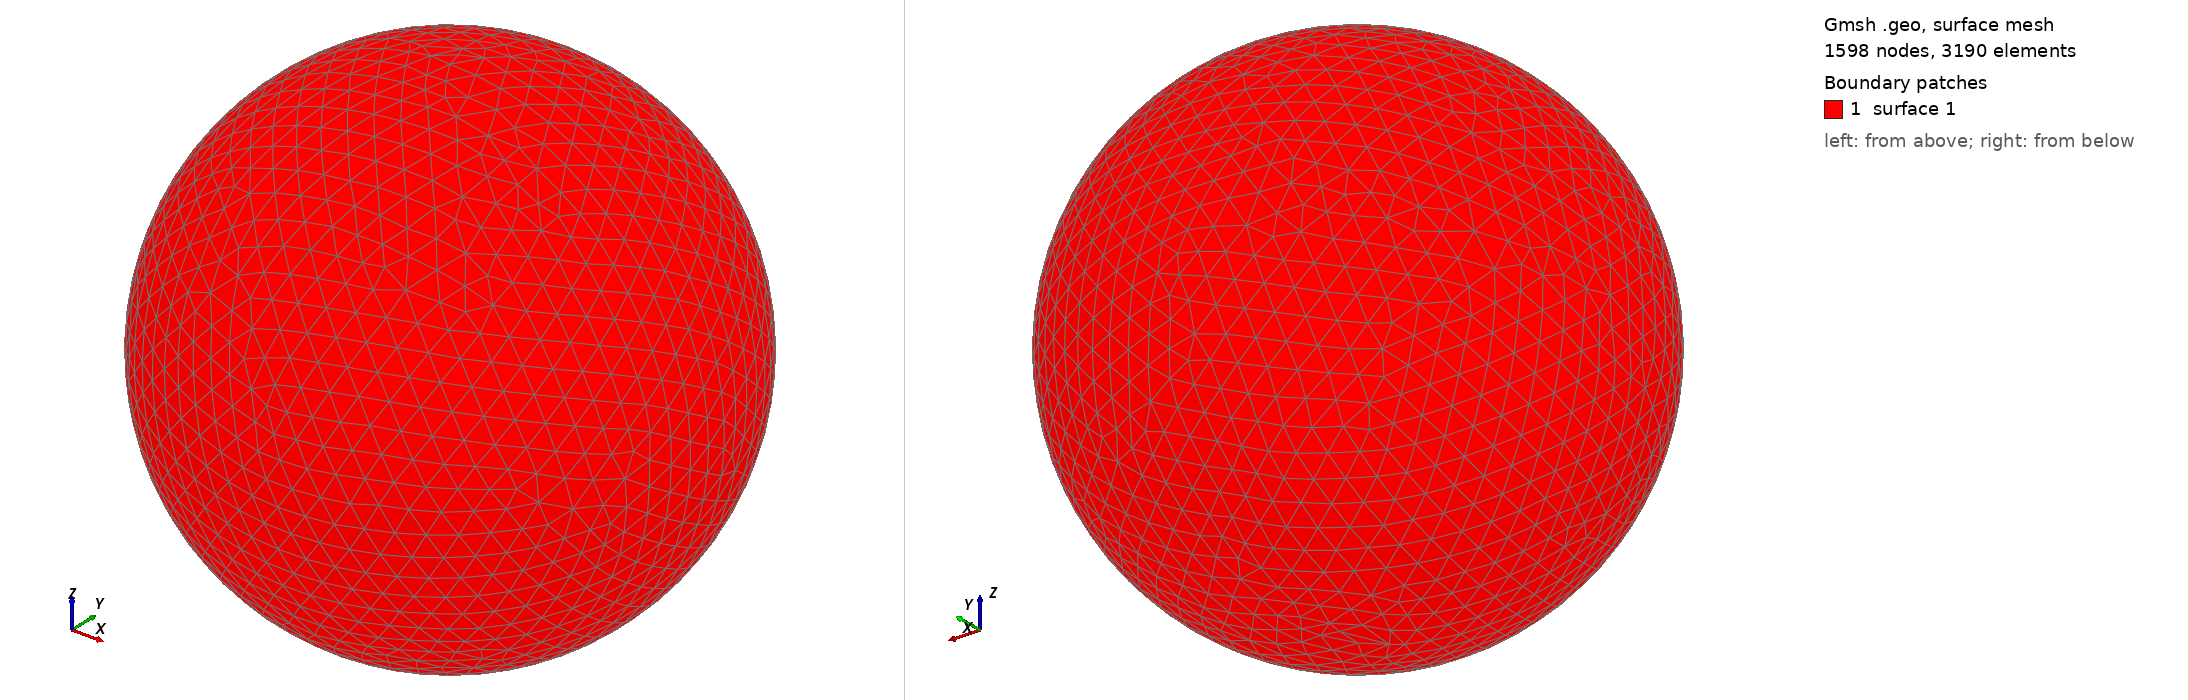

Gmsh geometry script, surface-meshed: 1598 nodes, 3190 surface elements. Boundary patches (legend numbers): 1 surface 1. Left view from above one corner, right view from below the opposite corner. The script declares no physical surfaces, so the legend lists its geometric surfaces. The drawing asked Gmsh for element sizes between 1% and 20% of the model's largest extent; the script's own settings can give other sizes.

=== shot1361.geo (drawn) ===
SetFactory("OpenCASCADE");
Point(1) = {0,0,0,0};
Sphere(1) = {0,0,0,0.04240000};
MeshSize{ PointsOf{ Surface{:}; } } = 0.004240000;
Mesh.ElementOrder=1;
Mesh.Format=39;
